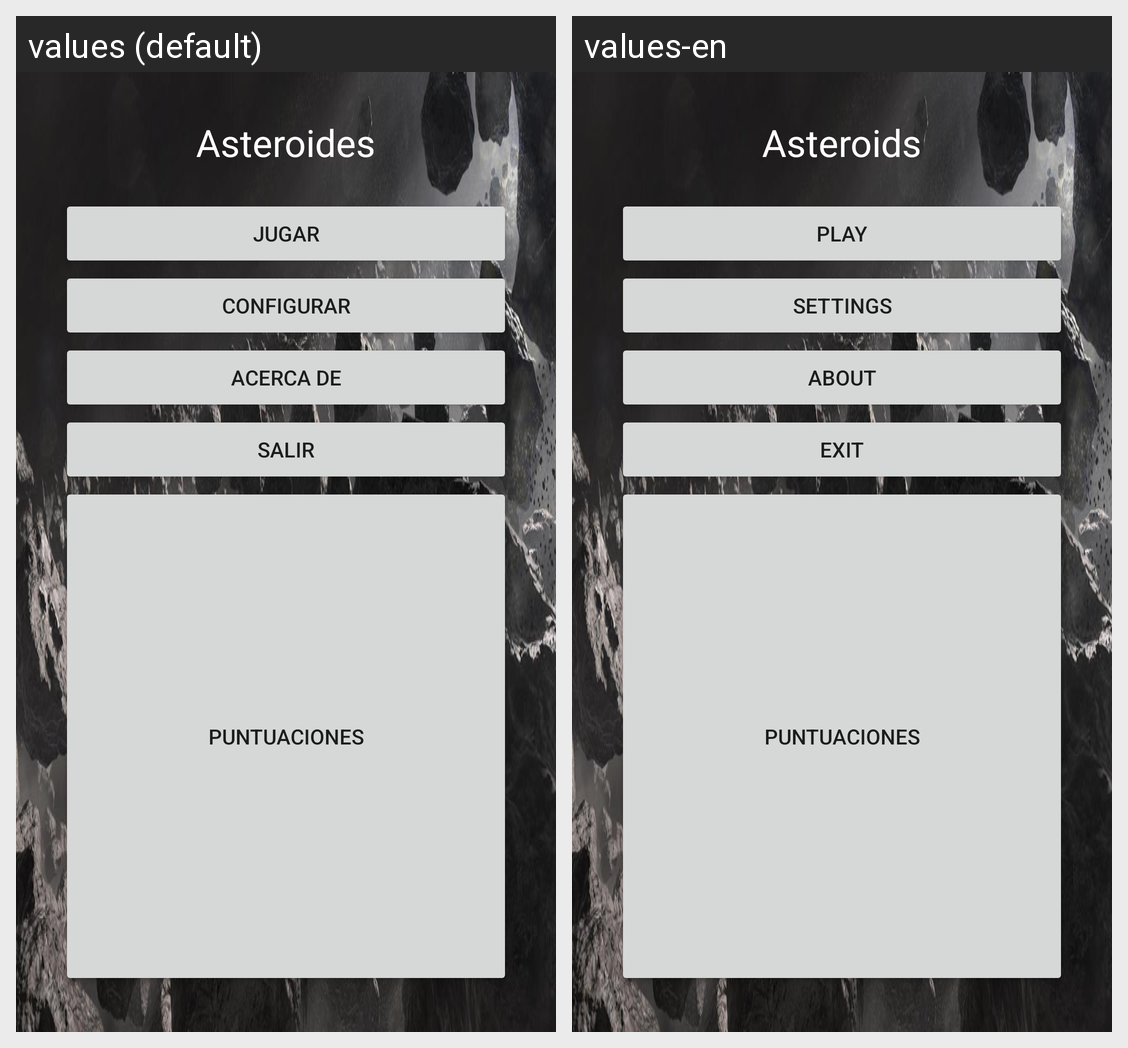

Translations of the strings shown on this Android screen, per locale in the grid:
Android screen res/layout/activity_main.xml rendered under 2 locales, left to right: values (default), values-en. Device: Nexus 5 (rendered at 1080×1920; each locale shown at half size, 540×960, under a caption strip naming it); theme TemaAsteroides.
Strings drawn on this screen, with the default value and each locale's value (text and hints the layout hard-codes, and strings that could not be matched under every locale, appear in the picture but are not listed):

app_name
  values: Asteroides
  values-en: Asteroids

jugar
  values: Jugar
  values-en: Play

configurar
  values: Configurar
  values-en: Settings

acercade
  values: Acerca de
  values-en: About

salir
  values: Salir
  values-en: Exit

puntuaciones
  values: Puntuaciones
  values-en: Puntuaciones  [not translated; the default value is used]
